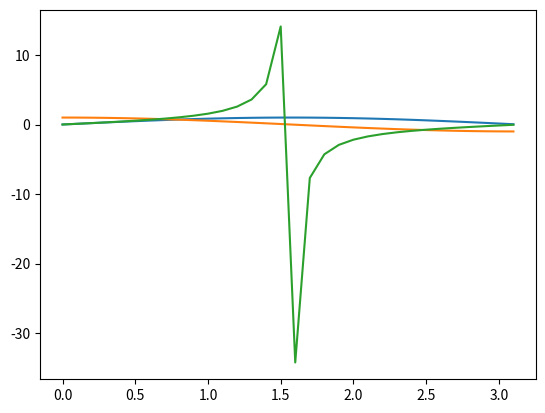

Python code for this plot:
# -*- coding: utf-8 -*-
"""
Created on Mon Nov 18 11:53:47 2019

@author: sugandha.sharma
"""



import numpy as np
a=np.array([1,2,3])
print(a)


import numpy as np
b=np.array([(1,2,3),(4,5,6)])
print(b)

import numpy as np
my_mat = [[1,2,3], [4,5,6], [7,8,9]] 
np.array(my_mat)

"""***finding dimension of an array """
import numpy as np
b=np.array([(1,2,3),(4,5,6),(7,8,9)])
print(b.ndim)


"""Finding size of each element/item of numpy array """
import numpy as np
b=np.array([(1,2,3),(4,5,6)])
print(b.itemsize)




"""Finding datatype of the array elements """
import numpy as np
b=np.array([(1,2,3),(4,5,6)])
print(b.dtype)

"""Finding size of an array (total number of elements
 in an array) """
import numpy as np
b=np.array([(1,2,3),(4,5,6)])
print(b.size)



"""Finding shape of an array  (rows,columns)"""
import numpy as np
b=np.array([(1,2,3),(4,5,6)])
print(b.shape)



"""Reshaping of  array """
import numpy as np
b=np.array([(1,2,3,4),(4,5,6,7)])#2 rows and 4 columns
print(b)

b=b.reshape(4,2)#4 rows and 2 columns
print(b)


"""linspace   creates a 1 D array of equally 
spaced elements"""
import numpy as np
b=np.linspace(1,10,5)
print(b)


"""Maximum value in an array """
import numpy as np
b=np.array([(1,2,3,4),(4,5,6,7)])#2 rows and 4 columns
print(b.max())


"""Minimum value in an array """
import numpy as np
b=np.array([(1,2,3,4),(4,5,6,7)])#2 rows and 4 columns
print(b.min())


"""Sum of all elements in an array """
import numpy as np
b=np.array([(1,2,3,4),(4,5,6,7)])#2 rows and 4 columns
print(b.sum())


"""sum of elements in each column  axis=0"""
import numpy as np
b=np.array([(1,2,3,4),(4,5,6,7)])#2 rows and 4 columns
print(b.sum(axis=0))


"""sum of elements in each row  axis=1"""
import numpy as np
b=np.array([(1,2,3,4),(4,5,6,7)])#2 rows and 4 columns
print(b.sum(axis=1))


"""square-root of each element of an array """
import numpy as np
b=np.array([(1,2,3,4),(4,5,6,7)])
print(np.sqrt(b))


"""standard deviation """
import numpy as np
b=np.array([(1,2,3,4),(4,5,6,7)])
print(np.std(b))


"""Addition of two arrays """
import numpy as np
b=np.array([(1,2,3,4),(4,5,6,7)])#2 rows and 4 columns
c=np.array([(1,2,3,4),(4,5,6,7)])
print(b+c)




"""subtraction of two arrays """
import numpy as np
b=np.array([(1,2,3,4),(4,5,6,7)])#2 rows and 4 columns
c=np.array([(1,2,3,4),(4,5,6,9)])
print(c-b)




"""Multiplication  of two arrays """
import numpy as np
b=np.array([(1,2,3,4),(4,5,6,7)])#2 rows and 4 columns
c=np.array([(1,2,3,4),(4,5,6,7)])
print(b*c)




"""Division of two arrays """
import numpy as np
b=np.array([(1,2,3,4),(4,5,6,7)])#2 rows and 4 columns
c=np.array([(1,2,3,4),(4,5,6,7)])
print(b/c)





"""Vertical stacking of two arrays """
import numpy as np
b=np.array([(1,2,3,4),(4,5,6,7)])#2 rows and 4 columns
c=np.array([(8,9,10,11),(4,5,6,7)])
print(np.vstack((c,b)))


"""horizontal stacking of two arrays """
import numpy as np
b=np.array([(1,2,3,4),(4,5,6,7)])#2 rows and 4 columns
c=np.array([(8,9,10,11),(4,5,6,7)])
print(np.hstack((c,b)))




"""convert a multi D array into 1 D array """
import numpy as np
b=np.array([(1,2,3,4),(4,5,6,7)])

print(np.ravel(b))





"""
The syntax of numpy.arange function is the following.

numpy.arange(start, stop, step, dtype)

The parameters are the following.

start: number, optional. Start of an interval. 
The interval includes this value. The default start 
value is 0.

stop: number. End of the interval. 
The interval does not include stop value, 
except in some cases where a step is not an integer
 and floating-point round-off affects the length of out. 

step: number, optional. step can’t be zero. 
Otherwise, you’ll get a ZeroDivisionError. 
You can’t move away anywhere from the start if the 
increment or decrement is 0.

dtype: The type of an output array.
 If the dtype is not given,
 infer the data type from the other input arguments. 
 If dtype is omitted, arange() will try to deduce the
 type of the array elements from the types of start, 
 stop, and step.






"""




"""Plotting a graph sin(),cos() and tan()"""


import numpy as np
import matplotlib.pyplot  as plt#2 rows and 4 columns
#c=np.array([(1,2,3,4),(4,5,6,7)])
x=np.arange(0,np.pi,0.1)
y=np.sin(x)
plt.plot(x,y)
plt.show()


import numpy as np
import matplotlib.pyplot  as plt#2 rows and 4 columns
#c=np.array([(1,2,3,4),(4,5,6,7)])
x=np.arange(0,np.pi,0.1)
y=np.cos(x)
plt.plot(x,y)
plt.show()


import numpy as np
import matplotlib.pyplot  as plt#2 rows and 4 columns
#c=np.array([(1,2,3,4),(4,5,6,7)])
x=np.arange(0,np.pi,0.1)
y=np.tan(x)
plt.plot(x,y)
plt.show()
